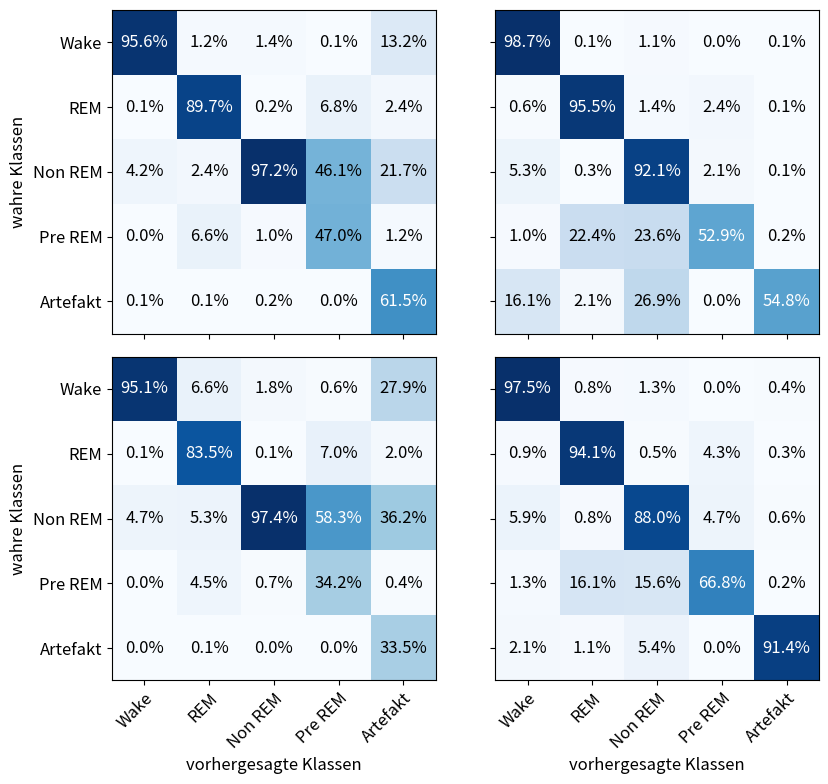

Python code for this plot: (Note: this script raises an exception after producing the figure.)
from os.path import join, dirname

import numpy as np
import matplotlib.pyplot as plt

# values in confusion matrices in percent
cm_001 = np.array([[98.73, 0.13, 1.07, 0.01, 0.06, ],
                   [0.57, 95.51, 1.41, 2.40, 0.10, ],
                   [5.32, 0.33, 92.10, 2.12, 0.12, ],
                   [1.00, 22.39, 23.55, 52.90, 0.17, ],
                   [16.13, 2.15, 26.88, 0.00, 54.84, ]])

cmT_001 = np.array([[95.63, 1.18, 1.39, 0.15, 13.25, ],
                    [0.06, 89.70, 0.19, 6.77, 2.41, ],
                    [4.20, 2.40, 97.22, 46.10, 21.69, ],
                    [0.03, 6.62, 1.02, 46.98, 1.20, ],
                    [0.08, 0.10, 0.18, 0.00, 61.45, ]])

cm_001b = np.array([[97.45, 0.79, 1.33, 0.04, 0.39, ],
                    [0.89, 94.10, 0.47, 4.28, 0.26, ],
                    [5.93, 0.78, 88.01, 4.66, 0.62, ],
                    [1.33, 16.09, 15.59, 66.83, 0.17, ],
                    [2.15, 1.08, 5.38, 0.00, 91.40, ]])

cmT_001b = np.array([[95.14, 6.58, 1.81, 0.59, 27.95, ],
                     [0.09, 83.54, 0.07, 6.96, 1.97, ],
                     [4.71, 5.33, 97.38, 58.27, 36.22, ],
                     [0.04, 4.50, 0.71, 34.18, 0.39, ],
                     [0.01, 0.05, 0.04, 0.00, 33.46, ]])

filename = 'cm_all'

stages = ['Wake', 'REM', 'Non REM', 'Pre REM', 'Artefakt']


def plot_confusion_matrix(cm, axis, labels_x=True, labels_y=True):
    axis.imshow(cm, interpolation='nearest', cmap=plt.cm.Blues)
    # we want to show all ticks...
    axis.set(xticks=np.arange(cm.shape[1]),
             yticks=np.arange(cm.shape[0]),
             # ... and label them with the respective stages
             xticklabels=stages, yticklabels=stages,
             # title=title,
             ylabel='wahre Klassen' if labels_y else '',
             xlabel='vorhergesagte Klassen' if labels_x else '')
    axis.set_ylim([cm.shape[0] - 0.5, -0.5])

    # rotate the tick labels and set their alignment.
    plt.setp(axis.get_xticklabels(), rotation=45, ha='right', rotation_mode='anchor')

    # loop over data dimensions and create text annotations.
    fmt = '.1%'
    thresh = cm.max() / 2.
    for i in range(cm.shape[0]):
        for j in range(cm.shape[1]):
            axis.text(j, i, format(cm[i, j], fmt), ha='center', va='center',
                      color='white' if cm[i, j] > thresh else 'black')


plt.rcParams.update({'font.size': 12})
fig, axes = plt.subplots(2, 2, sharex='all', sharey='all', figsize=(9, 8))
axes = axes.flatten()
for i, (ax, data) in enumerate(zip(axes, [cmT_001, cm_001, cmT_001b, cm_001b])):
    data /= 100.
    plot_confusion_matrix(data, ax, i >= 2, i % 2 == 0)
# save plots
fig.tight_layout()
plt.savefig(join(dirname(__file__), '../../..', 'results', 'plots', 'master', filename + '.png'))
plt.show()
